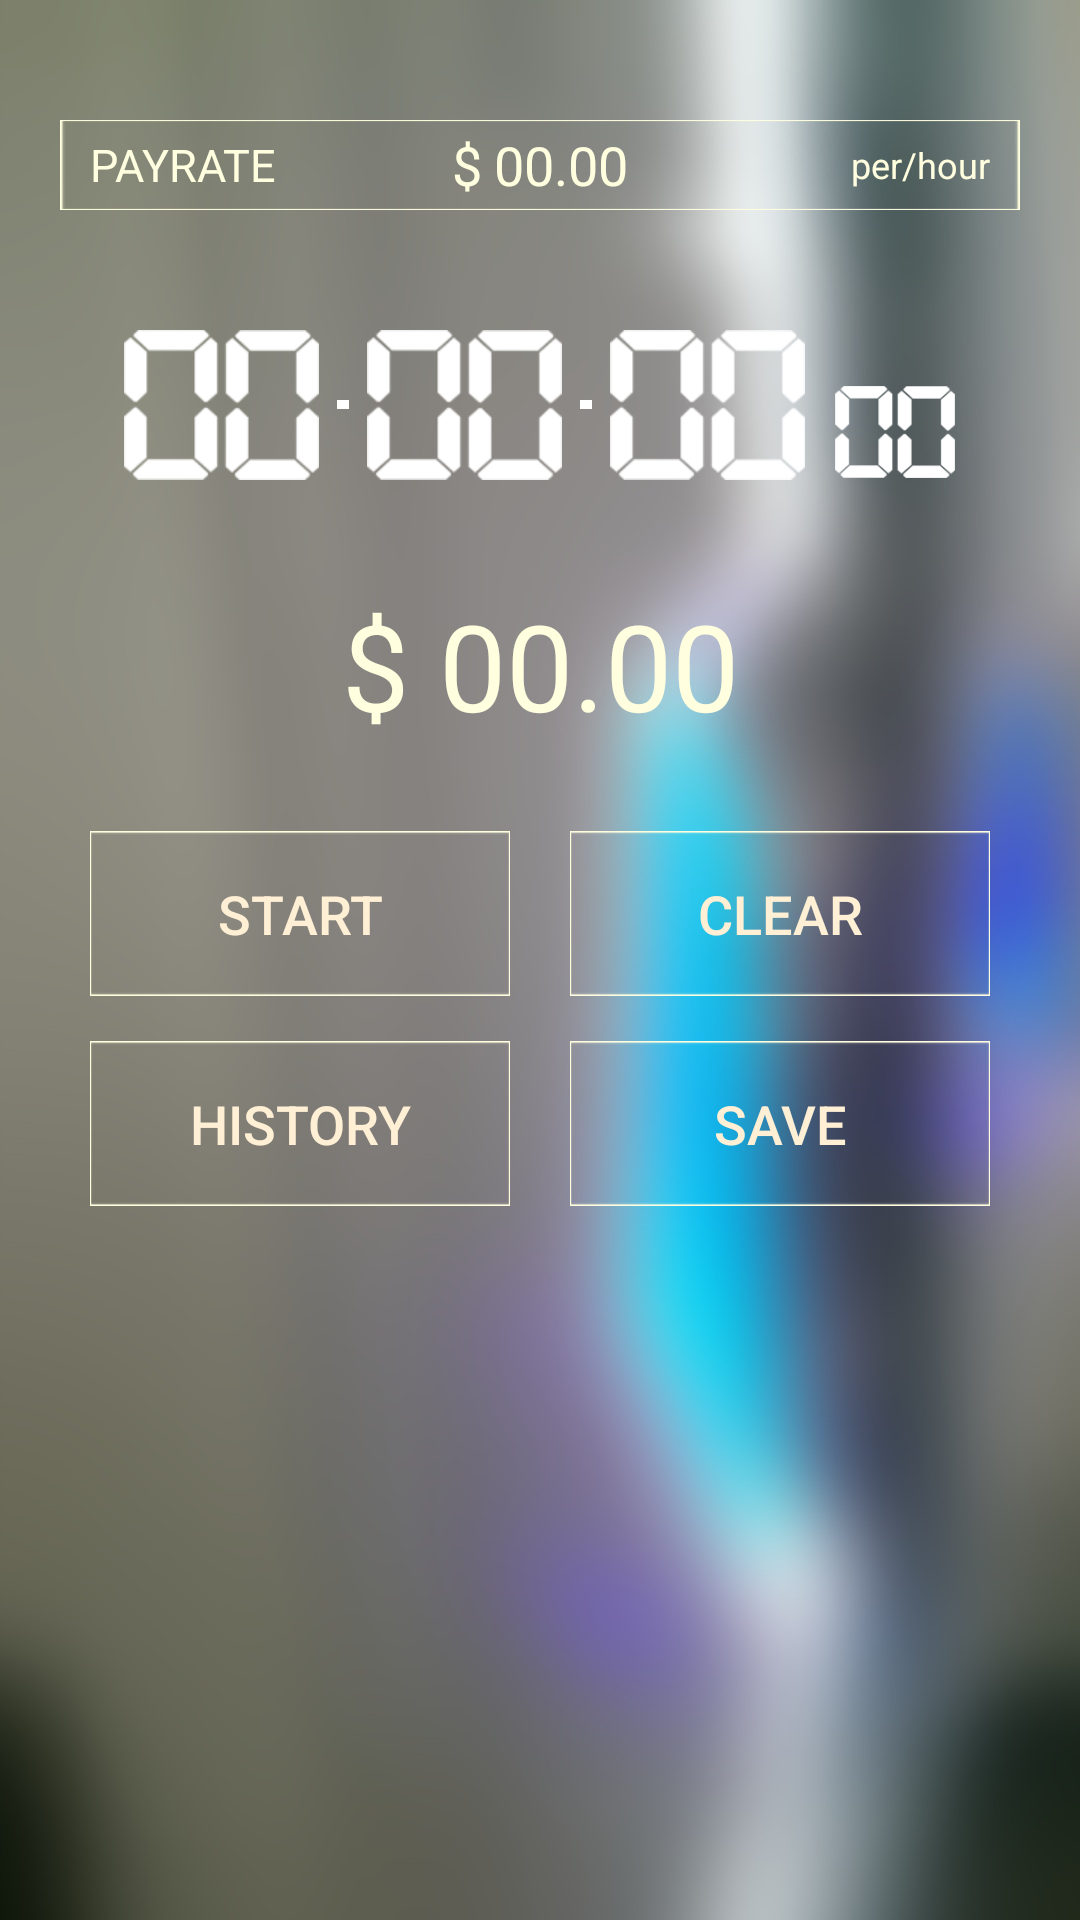

Produce the Android XML layout that renders to this screen, including the resource entries it uses.
<!-- AndroidManifest.xml: application theme AppTheme -->
<!-- res/layout/tab_clock.xml -->
<?xml version="1.0" encoding="utf-8"?>
<ScrollView android:layout_width="match_parent"
    android:layout_height="match_parent"
    xmlns:app="http://schemas.android.com/apk/res-auto"
    xmlns:tools="http://schemas.android.com/tools"
    xmlns:android="http://schemas.android.com/apk/res/android">
<LinearLayout


    android:layout_width="match_parent"
    android:layout_height="wrap_content"
    android:background="@drawable/main_background"
    android:orientation="vertical"
    app:layout_behavior="@string/appbar_scrolling_view_behavior"
    tools:context="com.example.arobius.payrate.fragments.clock_fragment">

    <RelativeLayout
        android:orientation="horizontal"
        android:layout_width="@dimen/payrate_button_width"
        android:layout_height="@dimen/payrate_button_height"
        android:layout_marginBottom="@dimen/payrate_button_marginBottom"
        android:background="@drawable/button"
        android:layout_gravity="top|center_horizontal"
        android:layout_marginTop="@dimen/payrate_button_marginTop"
        android:id="@+id/payrateBar">

        <TextView
            android:layout_width="wrap_content"
            android:layout_height="wrap_content"
            android:text="@string/label_PAYRATE"
            android:textSize="@dimen/PAYRATE_textsize"
            android:layout_alignParentLeft="true"
            android:layout_alignParentStart="true"
            android:layout_centerVertical="true"
            android:textColor="@color/lightCream"
            android:textIsSelectable="false"
            android:id="@+id/payRateText"
            android:layout_gravity="start|center_vertical"
            android:layout_marginLeft="@dimen/digitMilli_margins"
            android:layout_marginStart="@dimen/digitMilli_margins"/>

        <LinearLayout
            android:orientation="horizontal"
            android:layout_width="wrap_content"
            android:layout_height="wrap_content"

            android:layout_centerInParent="true"
            android:layout_marginLeft="@dimen/dash_margin_LRSE"
            android:layout_marginRight="@dimen/dash_margin_LRSE"
            android:layout_gravity="center">

            <TextView
                android:layout_width="wrap_content"
                android:layout_height="wrap_content"
                android:text="@string/currencySign"
                android:id="@+id/payRateCurrency"
                android:textColor="@color/lightCream"
                android:textSize="@dimen/rate_text"
                android:layout_marginRight="@dimen/dash_width"
                android:layout_marginEnd="@dimen/dash_width"/>

            <TextView
                android:layout_width="wrap_content"
                android:layout_height="wrap_content"
                android:textAppearance="?android:attr/textAppearanceLarge"
                android:text="@string/zero"
                android:id="@+id/rate"
                android:textColor="@color/lightCream"
                android:textSize="@dimen/rate_text" />

        </LinearLayout>

        <TextView
            android:layout_width="wrap_content"
            android:layout_height="wrap_content"
            android:textAppearance="?android:attr/textAppearanceSmall"
            android:text="@string/label_PERHOUR"
            android:textColor="@color/lightCream"
            android:id="@+id/perhourText"
            android:textSize="@dimen/perhour_textsize"
            android:textIsSelectable="false"
            android:layout_marginRight="@dimen/digitMilli_margins"
            android:layout_marginEnd="@dimen/digitMilli_margins"
            android:layout_gravity="center_vertical"
            android:layout_alignParentRight="true"
            android:layout_alignParentEnd="true"
            android:layout_centerVertical="true" />

    </RelativeLayout>


    <LinearLayout
        android:orientation="horizontal"
        android:layout_width="match_parent"
        android:layout_height="wrap_content"
        android:layout_gravity="center_horizontal"
        android:layout_marginBottom="35dp"
        android:gravity="center_horizontal">


        <ImageView
            android:layout_width="@dimen/digit_width"
            android:layout_height="@dimen/digit_height"
            android:contentDescription="@string/hours"
            android:src="@drawable/digit00"
            android:id="@+id/hoursImage"
            />


        <ImageView
            android:layout_width="@dimen/dash_width"
            android:layout_height="@dimen/dash_height"

            android:src="@drawable/dash"
            android:scaleType="center"
            android:layout_gravity="center_vertical"

            android:layout_marginLeft="@dimen/dash_margin_LRSE"
            android:layout_marginEnd="@dimen/dash_margin_LRSE"
            android:layout_marginStart="@dimen/dash_margin_LRSE"
            android:layout_marginRight="@dimen/dash_margin_LRSE"
            />


        <ImageView
            android:layout_width="@dimen/digit_width"
            android:layout_height="@dimen/digit_height"
            android:contentDescription="@string/minutes"
            android:src="@drawable/digit00"
            android:id="@+id/minutesImage" />

        <ImageView
            android:layout_width="@dimen/dash_width"
            android:layout_height="@dimen/dash_height"
            android:src="@drawable/dash"
            android:scaleType="center"
            android:layout_gravity="center_vertical"
            android:layout_marginLeft="@dimen/dash_margin_LRSE"
            android:layout_marginEnd="@dimen/dash_margin_LRSE"
            android:layout_marginStart="@dimen/dash_margin_LRSE"
            android:layout_marginRight="@dimen/dash_margin_LRSE" />


        <ImageView
            android:layout_width="@dimen/digit_width"
            android:layout_height="@dimen/digit_height"
            android:contentDescription="@string/seconds"
            android:src="@drawable/digit00"
            android:id="@+id/secondsImage" />

        <ImageView
            android:layout_width="@dimen/digitMilli_width"
            android:layout_height="@dimen/digitMilli_height"
            android:src="@drawable/digit00"
            android:id="@+id/centiSecondsImage"
            android:contentDescription="@string/centiseconds"
            android:layout_gravity="bottom"
            android:layout_marginLeft="@dimen/digitMilli_margins"
            android:layout_marginStart="@dimen/digitMilli_margins"/>

    </LinearLayout>

    <LinearLayout
        android:orientation="horizontal"
        android:layout_width="match_parent"
        android:layout_height="wrap_content"
        android:gravity="center_horizontal"
        android:layout_gravity="center_horizontal">


        <TextView
            android:layout_width="@dimen/earnings_width"
            android:layout_height="@dimen/earnings_height"
            android:gravity="center_horizontal"
            android:layout_gravity="center_horizontal"
            android:textAppearance="?android:attr/textAppearanceLarge"
            android:text="$ 00.00"
            android:textColor="@color/lightCream"
            android:textSize="40sp"
            android:id="@+id/earningsLabel" />

    </LinearLayout>


    <RelativeLayout
        android:layout_width="@dimen/buttonGrid_width"
        android:layout_height="@dimen/buttonGrid_height"
        android:layout_gravity="center_horizontal"
        android:layout_marginTop="@dimen/digitMilli_height">

        <Button
            android:layout_width="@dimen/button_width"
            android:layout_height="@dimen/button_height"

            android:layout_marginRight="@dimen/payrate_button_height"
            android:layout_marginEnd="@dimen/payrate_button_height"
            android:layout_marginBottom="@dimen/payrate_button_height"

            android:layout_alignParentStart="true"
            android:layout_alignParentLeft="true"
            android:layout_alignParentTop="true"

            android:id="@+id/startButton"
            android:textColor="@color/darkCream"
            android:background="@drawable/button"
            android:textSize="@dimen/rate_text"
            android:text="@string/btnStart"


            />

        <Button
            android:layout_width="@dimen/button_width"
            android:layout_height="@dimen/button_height"

            android:layout_alignParentEnd="true"
            android:layout_alignParentRight="true"
            android:textSize="@dimen/rate_text"

            android:id="@+id/resetButton"
            android:background="@drawable/button"
            android:text="@string/RESET"
            android:textColor="@color/darkCream" />

        <Button
            android:layout_width="@dimen/button_width"
            android:layout_height="@dimen/button_height"

            android:textSize="@dimen/rate_text"
            android:layout_alignParentBottom="true"
            android:layout_alignParentEnd="true"
            android:layout_alignParentRight="true"

            android:id="@+id/saveButton"
            android:textColor="@color/darkCream"
            android:text="@string/btnSave"
            android:background="@drawable/button"
            />

        <Button
            android:layout_width="@dimen/button_width"
            android:layout_height="@dimen/button_height"

            android:textSize="@dimen/rate_text"

            android:id="@+id/historyButton"
            android:textColor="@color/darkCream"
            android:text="@string/btnHistory"
            android:background="@drawable/button"
            android:layout_alignParentBottom="true"
            android:layout_alignParentLeft="true"
            android:layout_alignParentStart="true" />


    </RelativeLayout>


</LinearLayout>
</ScrollView>
<!-- resources referenced by this layout -->
<resources>
  <color name="darkCream">#ffefd5 </color>
  <color name="lightCream">#FFFFE0 </color>
  <dimen name="PAYRATE_textsize">15sp</dimen>
  <dimen name="buttonGrid_height">125dp</dimen>
  <dimen name="buttonGrid_width">300dp</dimen>
  <dimen name="button_height">55dp</dimen>
  <dimen name="button_width">140dp</dimen>
  <dimen name="dash_height">3dp</dimen>
  <dimen name="dash_margin_LRSE">6dp</dimen>
  <dimen name="dash_width">4dp</dimen>
  <dimen name="digitMilli_height">32dp</dimen>
  <dimen name="digitMilli_margins">10dp</dimen>
  <dimen name="digitMilli_width">40dp</dimen>
  <dimen name="digit_height">50dp</dimen>
  <dimen name="digit_width">65dp</dimen>
  <dimen name="earnings_height">50dp</dimen>
  <dimen name="earnings_width">300dp</dimen>
  <dimen name="payrate_button_height">30dp</dimen>
  <dimen name="payrate_button_marginBottom">40dp</dimen>
  <dimen name="payrate_button_marginTop">40dp</dimen>
  <dimen name="payrate_button_width">320dp</dimen>
  <dimen name="perhour_textsize">12sp</dimen>
  <dimen name="rate_text">18sp</dimen>
  <!-- drawable button: png bitmap (drawable-hdpi, 317 bytes) -->
  <!-- drawable dash: png bitmap (drawable-hdpi, 163 bytes) -->
  <!-- drawable digit00: png bitmap (drawable-xxhdpi, 2612 bytes) -->
  <!-- drawable main_background: png bitmap (drawable-hdpi, 181491 bytes) -->
  <string name="RESET">CLEAR</string>
  <string name="btnHistory">HISTORY</string>
  <string name="btnSave">SAVE</string>
  <string name="btnStart">START</string>
  <string name="centiseconds">milliSeconds Worked</string>
  <string name="currencySign">$</string>
  <string name="hours">hours Worked</string>
  <string name="label_PAYRATE">PAYRATE</string>
  <string name="label_PERHOUR">per/hour</string>
  <string name="minutes">minutes Worked</string>
  <string name="seconds">seconds Worked</string>
  <string name="zero">00.00</string>
  <style name="AppTheme" parent="Theme.AppCompat.Light.NoActionBar">
          
          <item name="colorPrimary">@color/colorPrimary</item>
          <item name="colorPrimaryDark">@color/colorPrimaryDark</item>
          <item name="colorAccent">@color/colorAccent</item>
          <item name="android:textColor"> @color/white</item>
      </style>
  <color name="colorPrimary">#13315C</color>
  <color name="colorPrimaryDark">#31AFD4</color>
  <color name="colorAccent">#004FFF</color>
  <color name="white">#ffffff</color>
</resources>
